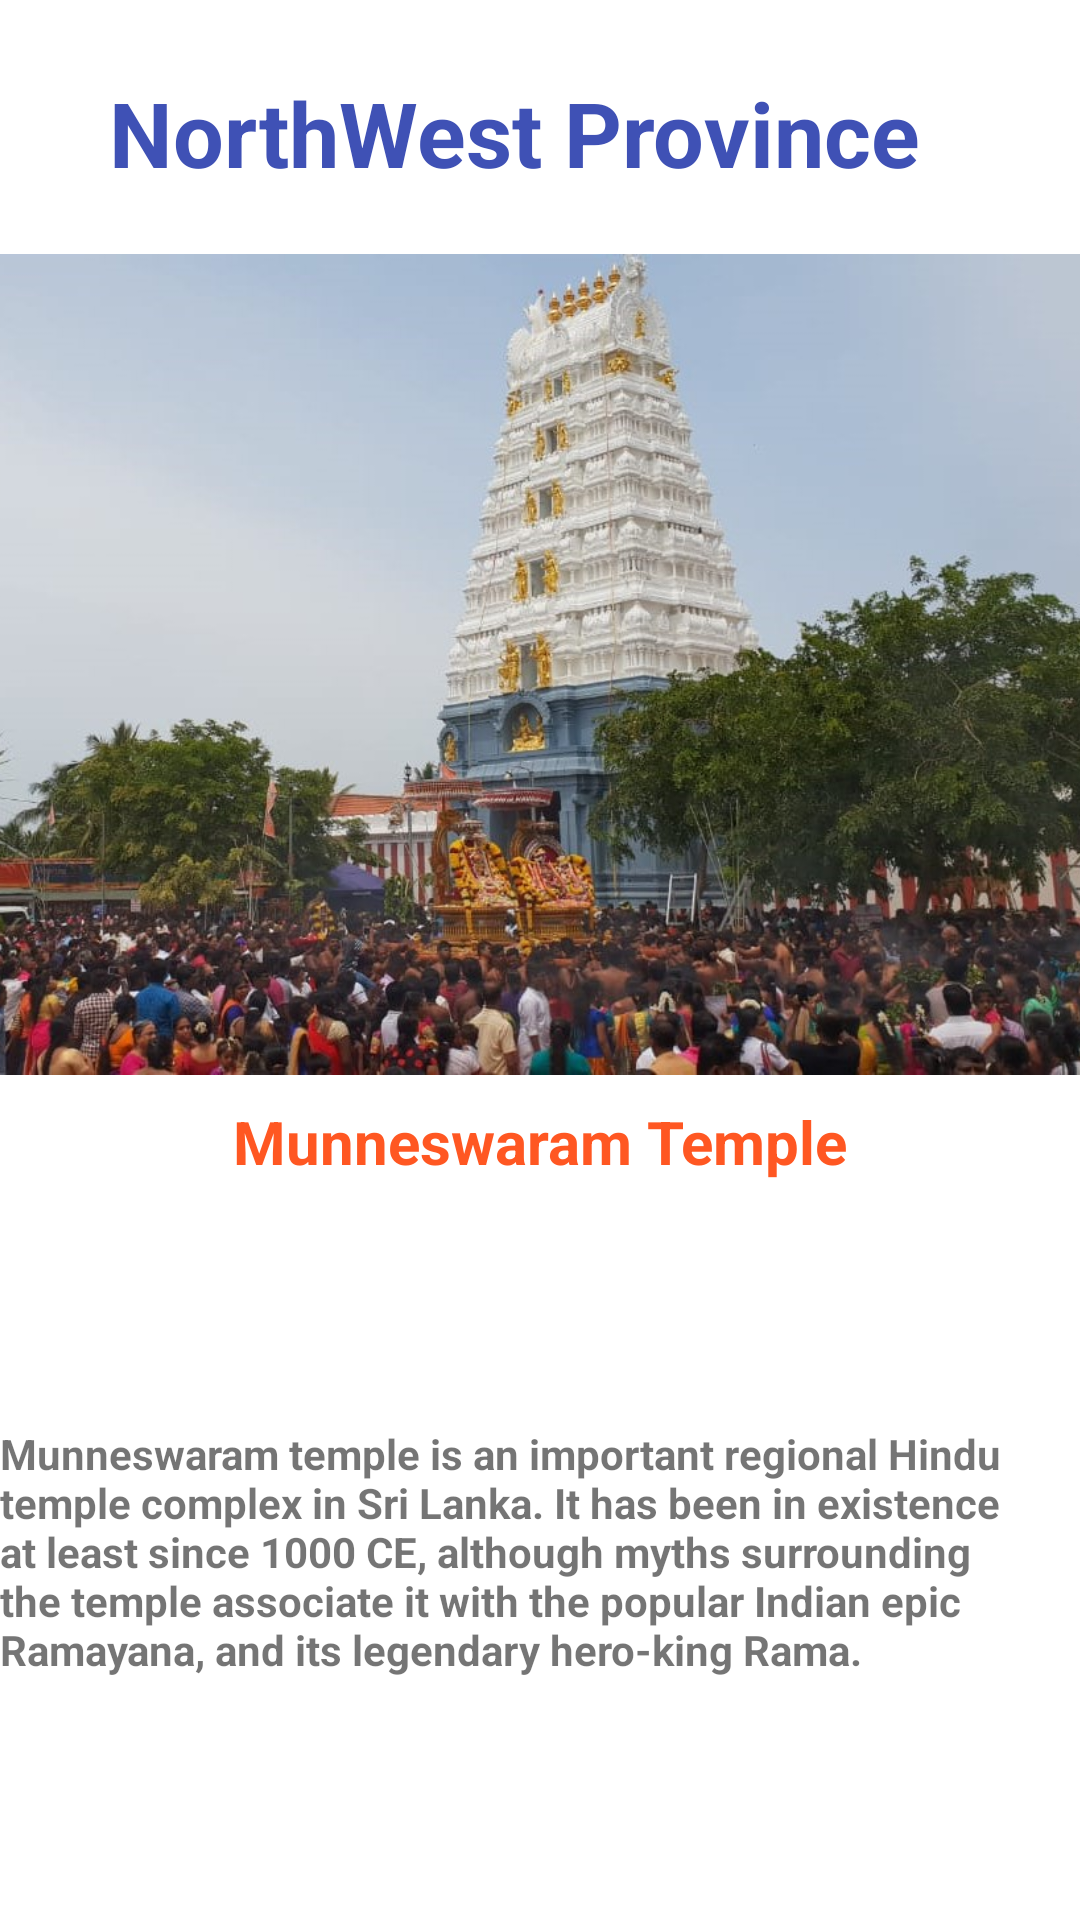

Write the Android layout XML for this screen, with the resource values it uses.
<!-- AndroidManifest.xml: application theme Theme.VisitSriLanka -->
<!-- res/layout/activity_northwest.xml -->
<?xml version="1.0" encoding="utf-8"?>
<androidx.constraintlayout.widget.ConstraintLayout xmlns:android="http://schemas.android.com/apk/res/android"
    xmlns:app="http://schemas.android.com/apk/res-auto"
    xmlns:tools="http://schemas.android.com/tools"
    android:layout_width="match_parent"
    android:layout_height="match_parent"
    tools:context=".Northwest">

    <TextView
        android:id="@+id/textView"
        android:layout_width="301dp"
        android:layout_height="52dp"
        android:layout_marginTop="24dp"
        android:text="NorthWest Province"
        android:textColor="#3F51B5"
        android:textSize="30sp"
        android:textStyle="bold"
        app:layout_constraintEnd_toEndOf="parent"
        app:layout_constraintHorizontal_bias="0.618"
        app:layout_constraintStart_toStartOf="parent"
        app:layout_constraintTop_toTopOf="parent" />

    <ImageView
        android:id="@+id/imageView"
        android:layout_width="402dp"
        android:layout_height="291dp"
        android:src="@drawable/muwa"
        app:layout_constraintEnd_toEndOf="parent"
        app:layout_constraintHorizontal_bias="0.179"
        app:layout_constraintStart_toStartOf="parent"
        app:layout_constraintTop_toBottomOf="@+id/textView" />


    <TextView
        android:id="@+id/textView3"
        android:layout_width="wrap_content"
        android:layout_height="wrap_content"
        android:textStyle="bold"
        android:text="Munneswaram Temple"
        android:textSize="20dp"
        android:textColor="#FF5722"
        app:layout_constraintEnd_toEndOf="parent"
        app:layout_constraintStart_toStartOf="parent"
        app:layout_constraintTop_toBottomOf="@+id/imageView" />

    <TextView
        android:layout_width="wrap_content"
        android:layout_height="wrap_content"
        android:text="Munneswaram temple is an important regional Hindu temple complex in Sri Lanka. It has been in existence at least since 1000 CE, although myths surrounding the temple associate it with the popular Indian epic Ramayana, and its legendary hero-king Rama."
        android:textStyle="bold"
        app:layout_constraintBottom_toBottomOf="parent"
        app:layout_constraintEnd_toEndOf="parent"
        app:layout_constraintHorizontal_bias="1.0"
        app:layout_constraintStart_toStartOf="parent"
        app:layout_constraintTop_toBottomOf="@+id/textView3" />

</androidx.constraintlayout.widget.ConstraintLayout>
<!-- resources referenced by this layout -->
<resources>
  <!-- drawable muwa: jpg bitmap (drawable, 168367 bytes) -->
  <style name="Theme.VisitSriLanka" parent="Theme.MaterialComponents.DayNight.DarkActionBar">
          
          <item name="colorPrimary">@color/purple_500</item>
          <item name="colorPrimaryVariant">@color/lavender</item>
          <item name="colorOnPrimary">@color/white</item>
          
          <item name="colorSecondary">@color/teal_200</item>
          <item name="colorSecondaryVariant">@color/teal_700</item>
          <item name="colorOnSecondary">@color/black</item>
          
          <item name="android:statusBarColor" tools:targetApi="l">?attr/colorPrimaryVariant</item>
          
      </style>
  <!-- not gathered from this repository: default colours our renderer supplied (Android Studio template values) -->
  <color name="purple_500">#FF6200EE</color>
  <color name="teal_200">#FF03DAC5</color>
  <color name="teal_700">#FF018786</color>
  <color name="black">#FF000000</color>
  <color name="white">#FFFFFFFF</color>
</resources>
